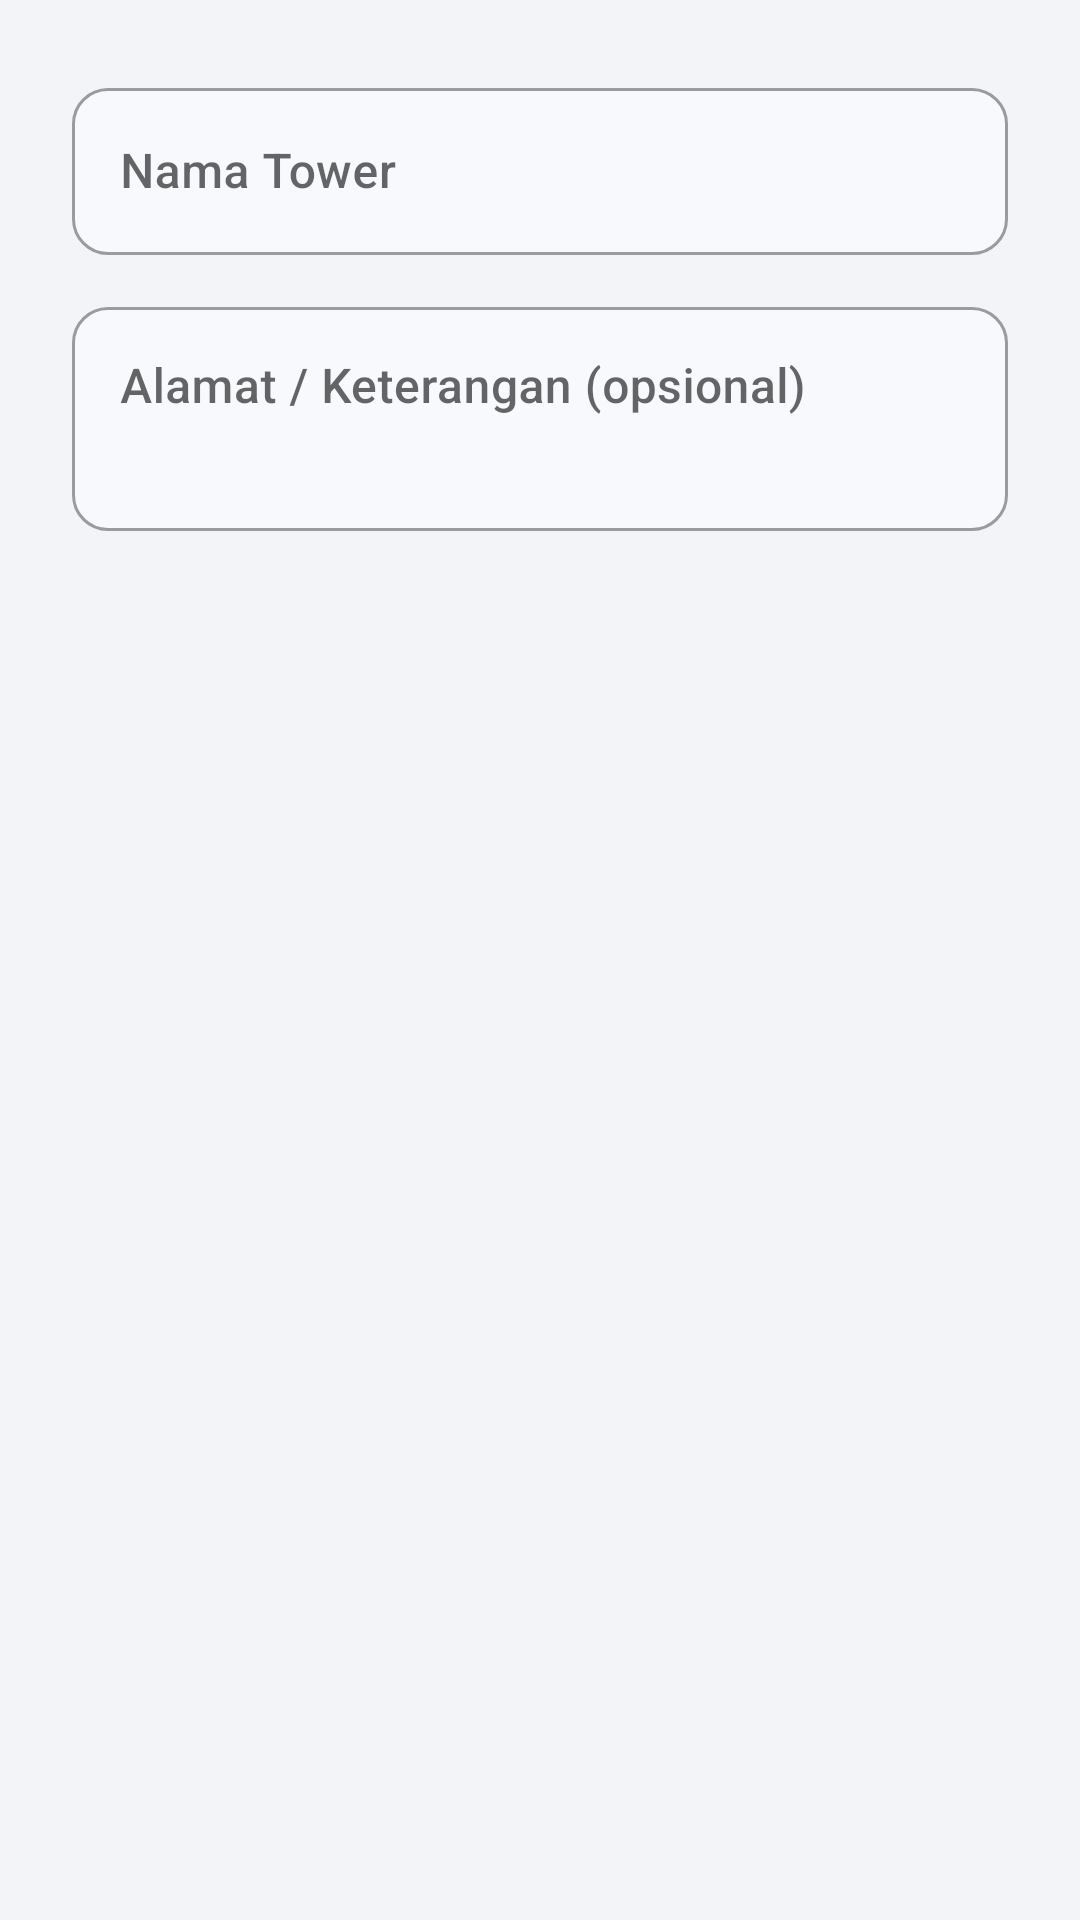

Write the Android layout XML for this screen, with the resource values it uses.
<!-- AndroidManifest.xml: application theme Theme.LaporanOps -->
<!-- res/layout/dialog_tambah_tower.xml -->
<?xml version="1.0" encoding="utf-8"?>
<LinearLayout
    xmlns:android="http://schemas.android.com/apk/res/android"
    xmlns:app="http://schemas.android.com/apk/res-auto"
    android:layout_width="match_parent"
    android:layout_height="wrap_content"
    android:orientation="vertical"
    android:padding="24dp">

    <com.google.android.material.textfield.TextInputLayout
        style="@style/InputField"
        android:layout_width="match_parent"
        android:layout_height="wrap_content"
        android:hint="Nama Tower"
        android:layout_marginBottom="12dp">
        <com.google.android.material.textfield.TextInputEditText
            android:id="@+id/etNamaTower"
            android:layout_width="match_parent"
            android:layout_height="wrap_content"
            android:inputType="textCapWords" />
    </com.google.android.material.textfield.TextInputLayout>

    <com.google.android.material.textfield.TextInputLayout
        style="@style/InputField"
        android:layout_width="match_parent"
        android:layout_height="wrap_content"
        android:hint="Alamat / Keterangan (opsional)"
        android:layout_marginBottom="4dp">
        <com.google.android.material.textfield.TextInputEditText
            android:id="@+id/etAlamatTower"
            android:layout_width="match_parent"
            android:layout_height="wrap_content"
            android:inputType="textMultiLine"
            android:minLines="2"
            android:maxLines="3"
            android:gravity="top" />
    </com.google.android.material.textfield.TextInputLayout>

</LinearLayout>
<!-- resources referenced by this layout -->
<resources>
  <style name="InputField" parent="Widget.MaterialComponents.TextInputLayout.OutlinedBox">
          <item name="boxCornerRadiusTopStart">12dp</item>
          <item name="boxCornerRadiusTopEnd">12dp</item>
          <item name="boxCornerRadiusBottomStart">12dp</item>
          <item name="boxCornerRadiusBottomEnd">12dp</item>
          <item name="boxBackgroundColor">@color/input_background</item>
      </style>
  <style name="Theme.LaporanOps" parent="Theme.MaterialComponents.Light.NoActionBar">
          <item name="colorPrimary">@color/primary</item>
          <item name="colorPrimaryVariant">@color/primary_dark</item>
          <item name="colorOnPrimary">@color/text_on_primary</item>
          <item name="colorSecondary">@color/accent</item>
          <item name="colorSurface">@color/surface</item>
          <item name="android:colorBackground">@color/background_primary</item>
          <item name="android:statusBarColor">@color/primary_dark</item>
          <item name="android:windowLightStatusBar">false</item>
          <item name="android:windowBackground">@color/background_primary</item>
          <item name="android:fontFamily">sans-serif-medium</item>
      </style>
  <color name="input_background">#F8F9FC</color>
  <color name="primary">#3F51B5</color>
  <color name="primary_dark">#283593</color>
  <color name="text_on_primary">#FFFFFF</color>
  <color name="accent">#FF6D00</color>
  <color name="surface">#FFFFFF</color>
  <color name="background_primary">#F3F4F8</color>
</resources>
